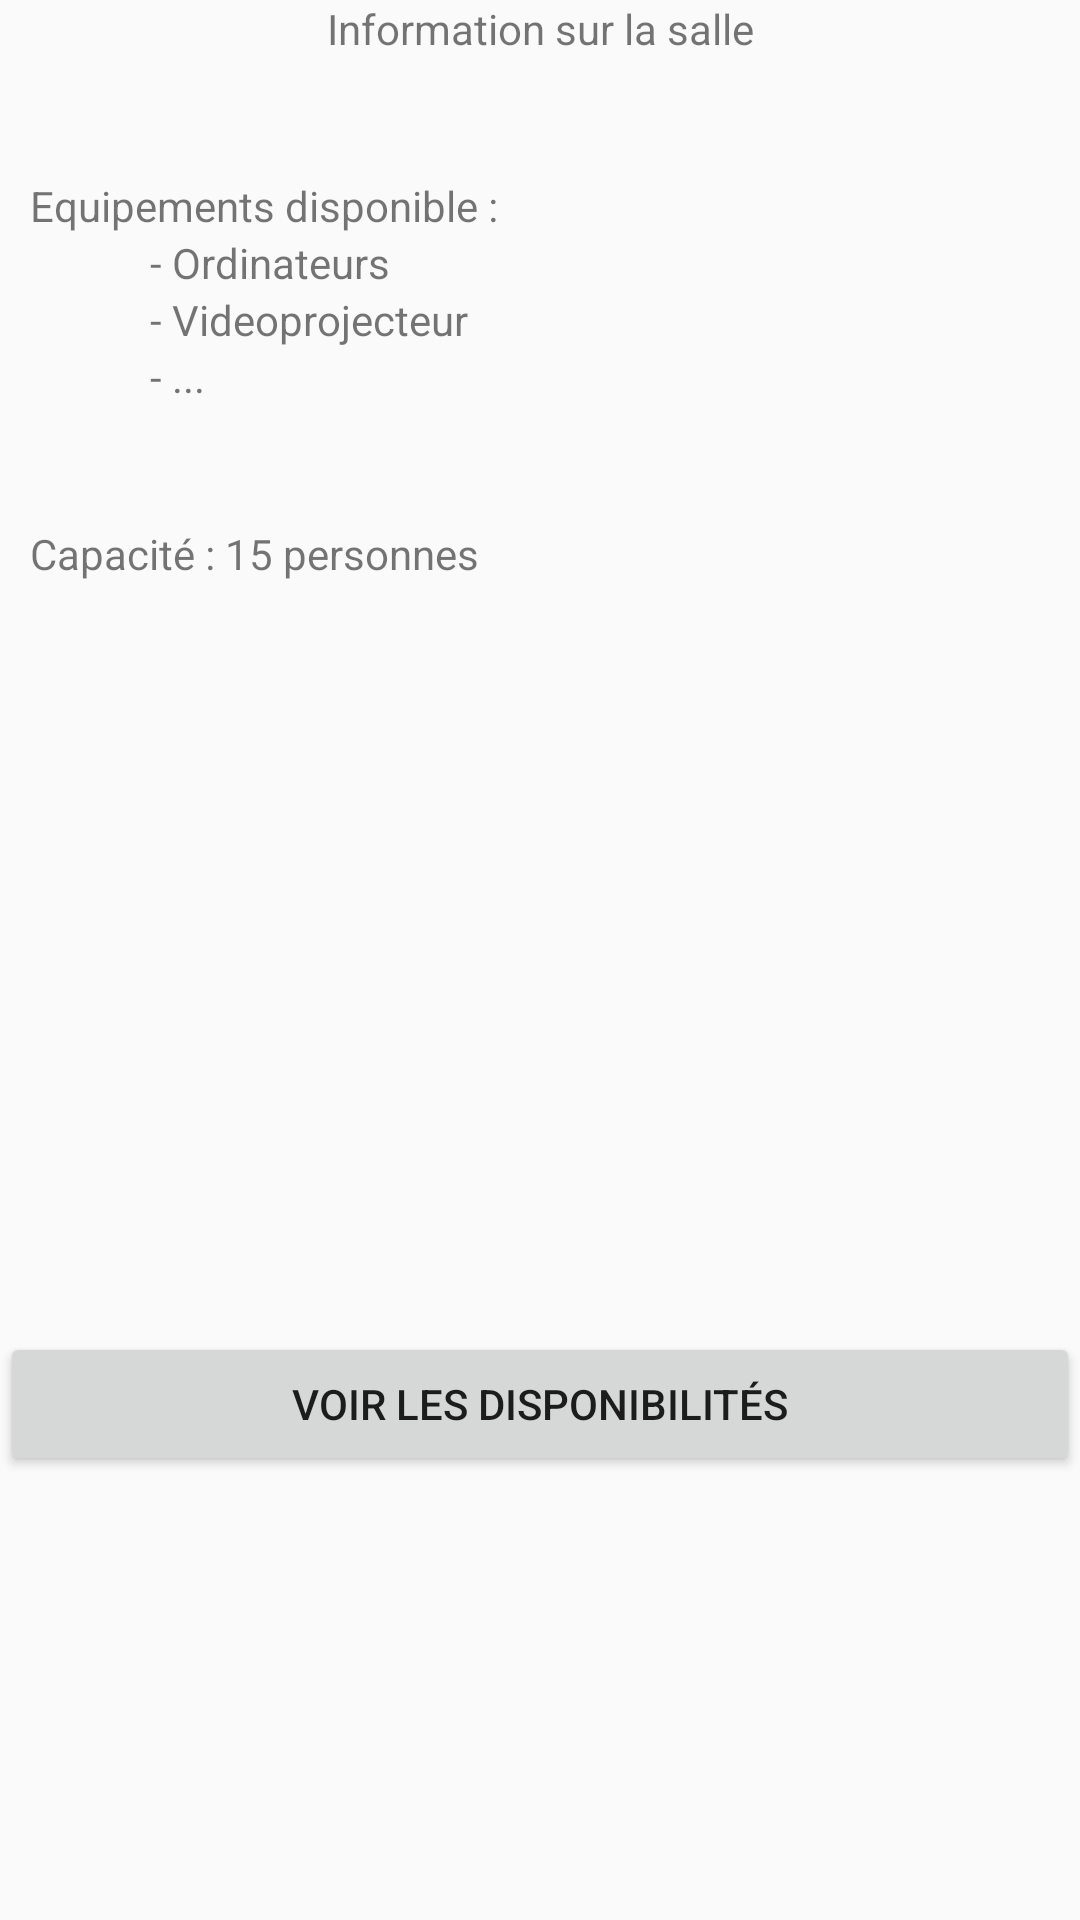

Android layout source for this screen:
<!-- AndroidManifest.xml: application theme AppTheme -->
<!-- res/layout/infosalle.xml -->
<?xml version="1.0" encoding="utf-8"?>
<LinearLayout xmlns:android="http://schemas.android.com/apk/res/android"
    android:orientation="vertical" android:layout_width="match_parent"
    android:layout_height="match_parent">

    <TextView
        android:id="@+id/info_salle"
        android:layout_width="match_parent"
        android:layout_height="wrap_content"
        android:gravity="center"
        android:text="@string/infosalle"/>

    <TextView
        android:layout_width="match_parent"
        android:layout_height="wrap_content"
        android:text="@string/equipements"
        android:layout_marginTop="40dp"
        android:layout_marginLeft="10dp"/>
    <TextView
        android:layout_width="match_parent"
        android:layout_height="wrap_content"
        android:text="               - Ordinateurs"/>
    <TextView
        android:layout_width="match_parent"
        android:layout_height="wrap_content"
        android:text="               - Videoprojecteur"/>
    <TextView
        android:layout_width="match_parent"
        android:layout_height="wrap_content"
        android:text="               - ..."/>
    <TextView
        android:layout_width="match_parent"
        android:layout_height="wrap_content"
        android:layout_marginTop="40dp"
        android:layout_marginLeft="10dp"
        android:text="@string/capacite"/>

    <Button
        android:layout_width="match_parent"
        android:layout_height="wrap_content"
        android:text="@string/disponibilité"
        android:layout_marginTop="250dp"
        android:onClick="reserverSalle"/>

</LinearLayout>
<!-- resources referenced by this layout -->
<resources>
  <string name="capacite">Capacité : 15 personnes</string>
  <string name="equipements">Equipements disponible :</string>
  <string name="infosalle">Information sur la salle</string>
  <style name="AppTheme" parent="Theme.AppCompat.Light.DarkActionBar">
          
          <item name="colorPrimary">@color/colorPrimary</item>
          <item name="colorPrimaryDark">@color/colorPrimaryDark</item>
          <item name="colorAccent">@color/colorAccent</item>
      </style>
  <!-- not gathered from this repository: default colours our renderer supplied (Android Studio template values) -->
  <color name="colorPrimary">#FF6200EE</color>
  <color name="colorPrimaryDark">#FF3700B3</color>
  <color name="colorAccent">#FF03DAC5</color>
</resources>
